Run: headless pygame with SDL's dummy video driver; simulated clock (each Clock.tick advances the game by its frame time, no real sleeping); random seed 0; keys injected as events and as key.get_pressed() state; no mouse input.
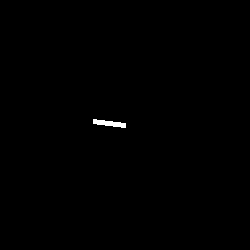
Frame 1 of 4 · flips 1–60 · no input
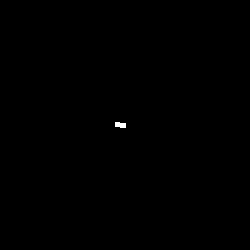
Frame 2 of 4 · flips 61–180 · tapped SPACE, RETURN · held RIGHT (→), D
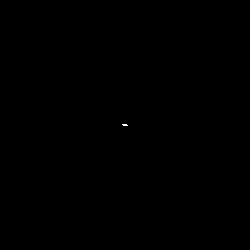
Frame 3 of 4 · flips 181–300 · held DOWN (↓), S
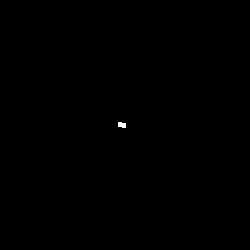
Frame 4 of 4 · flips 301–420 · held LEFT (←), A, UP (↑), W

The pygame program that drew these frames:

import sys

from time import strftime

import math

import pygame
from pygame.locals import *

'''waveClock.py
same thing as main but now with sine wave bullshit
'''

SCREEN_LENGTH = 250
CENTER_TO_EDGE = SCREEN_LENGTH / 2  # distance of center from top left edge
DEFAULT_HAND_LENGTH = 100
SIN_WAVE_VAL = 0 # rads


def getAngle():
    """returns angle of clock minute hand in radians"""
    # get current time in (float) minutes
    ans = int(strftime("%M"))
    # ans += int(strftime("%S")) / 60 # optional - uncomment for more precision. tbh this just distracts me more

    # radians moves counterclockwise but clock moves clockwise; fix that
    ans = 60 - ans

    # convert to radians
    # current range of time = [0,60), want [0,2pi)
    ans *= math.pi / 30

    # 0 rad faces right. 0 min faces up. fix that.
    ans += math.pi / 2

    return ans


def getdX(theta=None, handLength=DEFAULT_HAND_LENGTH):
    """returns change in x value for a clock hand in pixels
    param theta uses radians and is set to getAngle() by default
    param handLength is length of the hand
    """
    if theta is None:
        theta = getAngle()
    return handLength * math.cos(theta)


def getdY(theta=None, handLength=DEFAULT_HAND_LENGTH):
    """returns change in y value for a clock hand in pixels
    param theta uses radians and is set to getAngle() by default
    param handLength is length of the hand
    """
    if theta is None:
        theta = getAngle()
    return -1 * handLength * math.sin(theta)


def getStart():
    """returns position of the start of the hand as a tuple"""
    return (CENTER_TO_EDGE, CENTER_TO_EDGE)


def getEnd():
    """returns position of the end of the hand as a tuple"""
    return (CENTER_TO_EDGE + getdX(None, (math.sin(SIN_WAVE_VAL) + 1) * 50), CENTER_TO_EDGE + getdY(None, (math.sin(SIN_WAVE_VAL) + 1) * 50))


if __name__ == "__main__":
    pygame.init()

    fps = 20 # how often do we need to check red X exit button
    fpsClock = pygame.time.Clock()

    width, height = SCREEN_LENGTH, SCREEN_LENGTH
    screen = pygame.display.set_mode((width, height))
    pygame.display.set_caption("")
    
    # Game loop.
    while True:
        screen.fill((0, 0, 0))

        for event in pygame.event.get():
            if event.type == QUIT:
                pygame.quit()
                sys.exit()

        pygame.draw.line(screen, (255, 255, 255), getStart(), getEnd(), 5)

        pygame.display.flip()
        fpsClock.tick(fps)
        
        SIN_WAVE_VAL += 0.1
        print((math.sin(SIN_WAVE_VAL) + 1) / 2)
